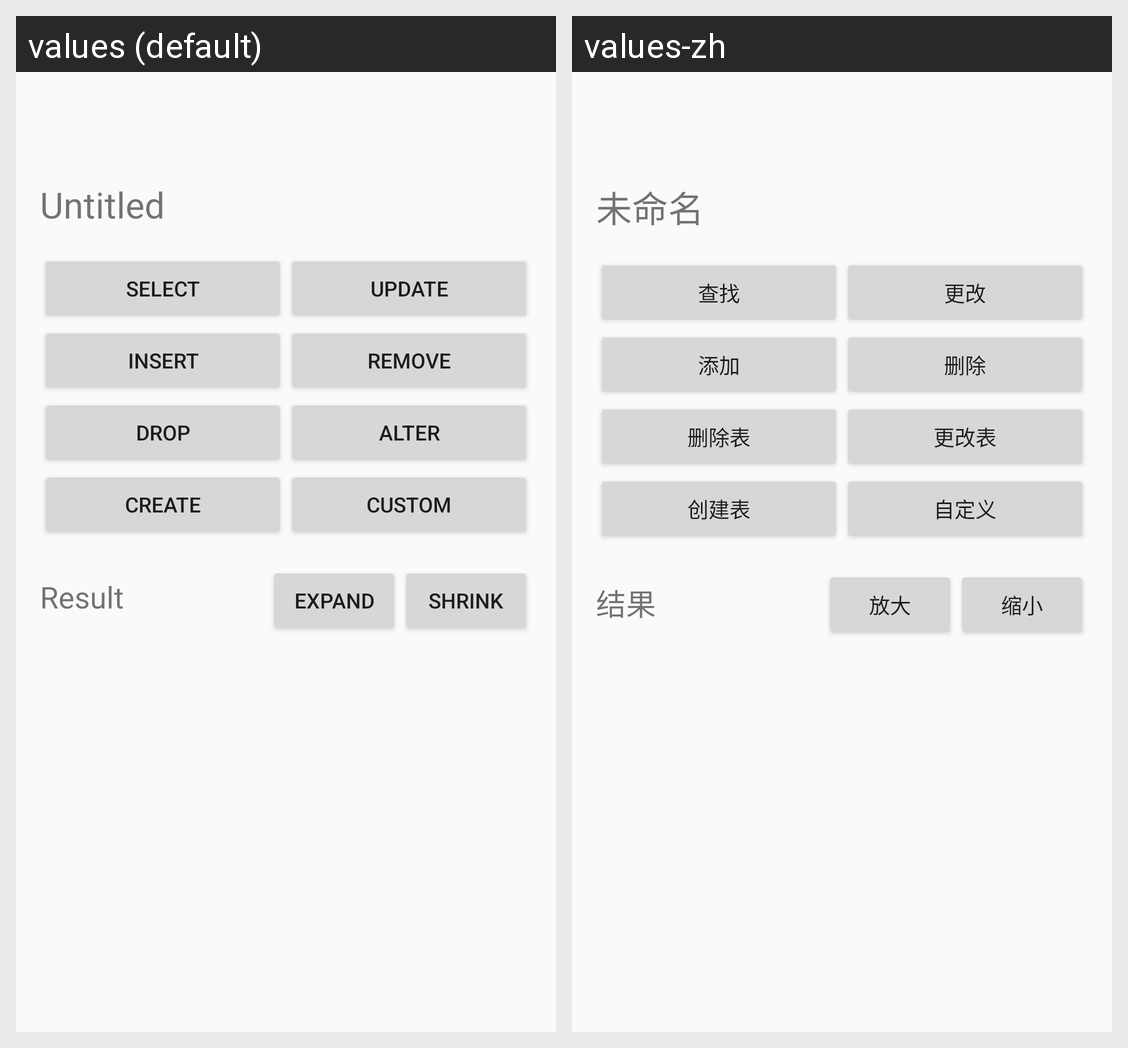

For this localized Android screen grid, give each drawn string resource with its value in every locale shown.
Android screen res/layout/content_connection_page.xml rendered under 2 locales, left to right: values (default), values-zh. Device: Nexus 5 (rendered at 1080×1920; each locale shown at half size, 540×960, under a caption strip naming it); theme AppTheme.
Strings drawn on this screen, with the default value and each locale's value (text and hints the layout hard-codes, and strings that could not be matched under every locale, appear in the picture but are not listed):

nav_connection_untitled
  values: Untitled
  values-zh: 未命名

connection_select
  values: Select
  values-zh: 查找

connection_update
  values: Update
  values-zh: 更改

connection_insert
  values: Insert
  values-zh: 添加

connection_remove
  values: Remove
  values-zh: 删除

connection_drop
  values: Drop
  values-zh: 删除表

connection_alter
  values: Alter
  values-zh: 更改表

connection_create
  values: Create
  values-zh: 创建表

connection_custom
  values: Custom
  values-zh: 自定义

connection_result
  values: Result
  values-zh: 结果

connection_shrink
  values: Shrink
  values-zh: 缩小

connection_expand
  values: Expand
  values-zh: 放大
